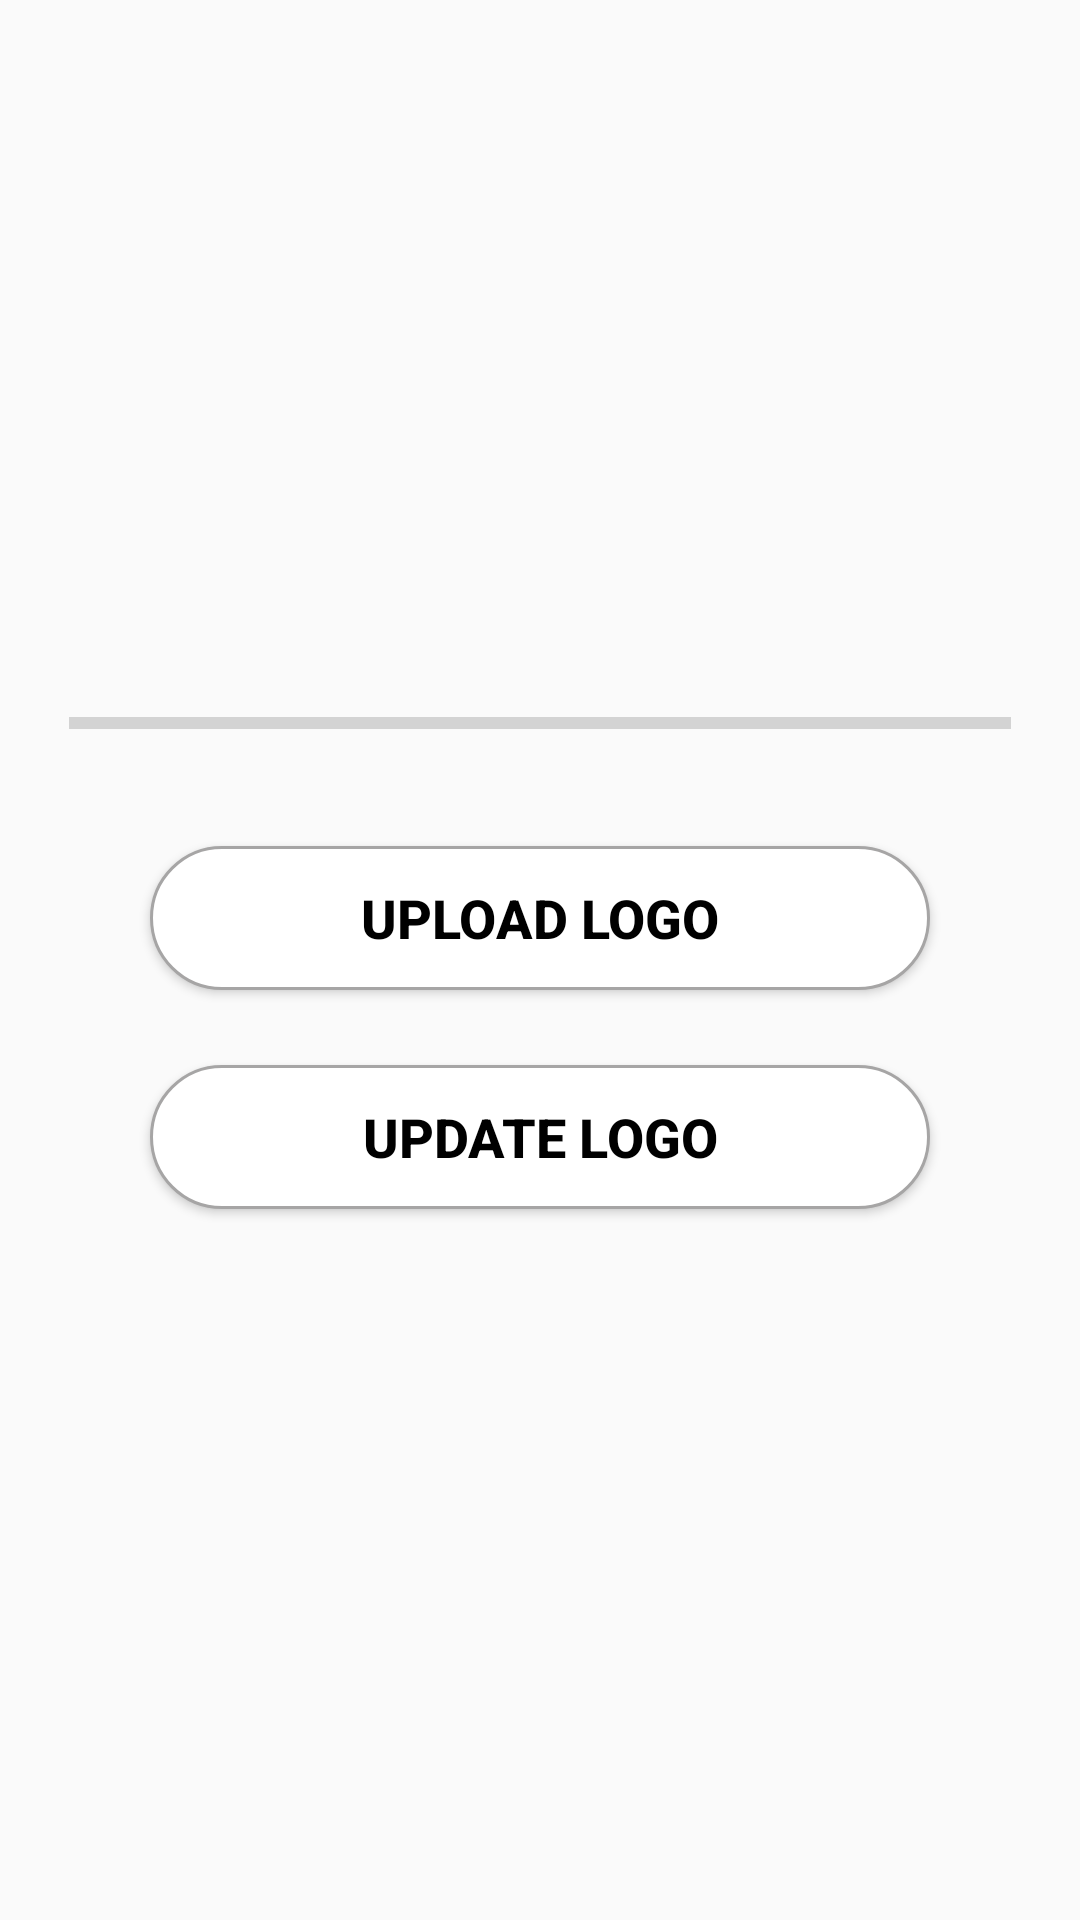

Reconstruct the res/layout file that produces this screen, plus the resources it refers to.
<!-- AndroidManifest.xml: application theme AppTheme -->
<!-- res/layout/activity_edit_logo.xml -->
<?xml version="1.0tLayout" encoding="utf-8"?>
<LinearLayout xmlns:android="http://schemas.android.com/apk/res/android"
    xmlns:app="http://schemas.android.com/apk/res-auto"
    xmlns:tools="http://schemas.android.com/tools"
    android:layout_width="match_parent"
    android:layout_height="match_parent"
    tools:context=".ImageEdit.EditLogo"
    android:orientation="vertical">

    <ImageView
        android:id="@+id/logoImage"
        android:layout_width="150dp"
        android:layout_height="150dp"
        android:scaleType="centerCrop"
        android:src="@mipmap/ic_launcher"
        android:padding="15dp"
        android:layout_marginTop="40dp"
        android:layout_marginRight="20dp"
        android:layout_marginLeft="20dp"
        android:layout_marginBottom="20dp"
        android:layout_gravity="center_horizontal"
        />

    <ProgressBar
        android:padding="3dp"
        android:layout_margin="20dp"
        android:id="@+id/progress_bar"
        android:layout_width="match_parent"
        android:layout_height="wrap_content"
        style="@style/Widget.AppCompat.ProgressBar.Horizontal"/>

    <Button
        android:background="@drawable/white_rounded_btn"
        android:id="@+id/editLogo"
        android:layout_width="match_parent"
        android:layout_height="wrap_content"
        android:layout_marginRight="50dp"
        android:layout_marginLeft="50dp"
        android:layout_marginTop="10dp"
        android:layout_marginBottom="15dp"
        android:text="Upload Logo"
        android:textStyle="bold"
        android:textColor="@color/black"
        android:textSize="18sp"/>

    <Button
        android:background="@drawable/white_rounded_btn"
        android:id="@+id/updateLogo"
        android:layout_width="match_parent"
        android:layout_height="wrap_content"
        android:layout_marginRight="50dp"
        android:layout_marginLeft="50dp"
        android:layout_marginTop="10dp"
        android:layout_marginBottom="15dp"
        android:text="Update Logo"
        android:textStyle="bold"
        android:textColor="@color/black"
        android:textSize="18sp"/>

</LinearLayout>
<!-- resources referenced by this layout -->
<resources>
  <color name="black">#000000</color>
  <!-- drawable white_rounded_btn (drawable) -->
  <?xml version="1.0" encoding="utf-8"?>
  <selector xmlns:android="http://schemas.android.com/apk/res/android">
  
      <item
          android:state_pressed="true">
          <shape>
              <solid android:color="@color/colorAccent"/>
              <stroke
                  android:color="@color/black"
                  android:width="1dp"/>
              <corners android:radius="50dp"/>
          </shape>
      </item>
  
      <item>
          <shape>
              <solid android:color="@color/white"/>
              <stroke
                  android:color="@color/grey"
                  android:width="1dp"/>
              <corners android:radius="50dp"/>
          </shape>
      </item>
  
  </selector>
  <style name="AppTheme" parent="Theme.AppCompat.Light.NoActionBar">
          
          <item name="colorPrimary">@color/colorPrimary</item>
          <item name="colorPrimaryDark">@color/colorPrimaryDark</item>
          <item name="colorAccent">@color/colorAccent</item>
      </style>
  <color name="colorAccent">#D81B60</color>
  <color name="white">#fff</color>
  <color name="grey">#a6a5a5</color>
  <color name="colorPrimary">#008577</color>
  <color name="colorPrimaryDark">#00574B</color>
</resources>
